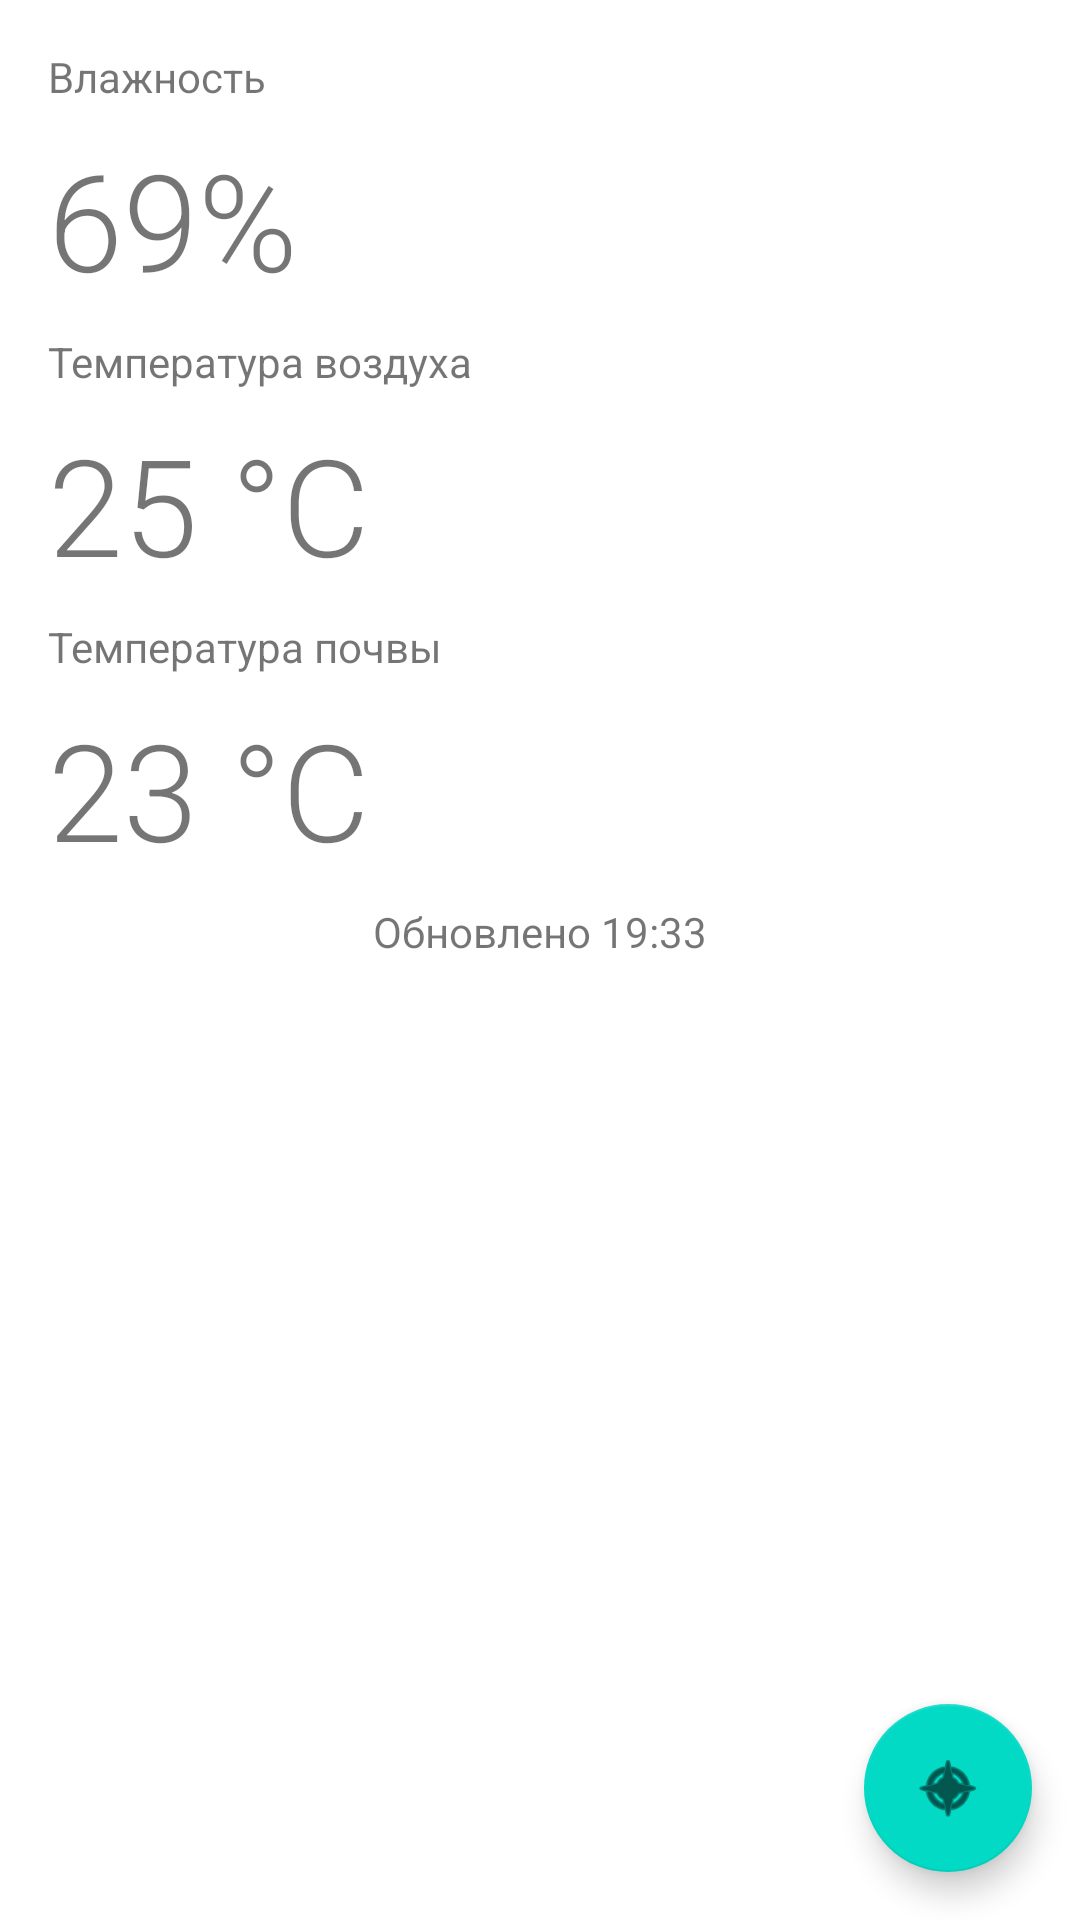

This screen was rendered from an Android layout file. Write that file and the resources it references.
<!-- AndroidManifest.xml: application theme Theme.NatureProphet -->
<!-- res/layout/fragment_current_state.xml -->
<?xml version="1.0" encoding="utf-8"?>
<FrameLayout xmlns:android="http://schemas.android.com/apk/res/android"
    xmlns:app="http://schemas.android.com/apk/res-auto"
    xmlns:tools="http://schemas.android.com/tools"
    android:layout_width="match_parent"
    android:layout_height="match_parent"
    tools:context=".CurrentStateFragment">

    <androidx.constraintlayout.widget.ConstraintLayout
        android:layout_width="match_parent"
        android:layout_height="match_parent">

        <TextView
            android:id="@+id/textView"
            android:layout_width="0dp"
            android:layout_height="wrap_content"
            android:layout_marginStart="16dp"
            android:layout_marginTop="16dp"
            android:layout_marginEnd="16dp"
            android:text="Влажность"
            app:layout_constraintEnd_toEndOf="parent"
            app:layout_constraintStart_toStartOf="parent"
            app:layout_constraintTop_toTopOf="parent" />

        <TextView
            android:id="@+id/humidityTV"
            android:layout_width="0dp"
            android:layout_height="wrap_content"
            android:layout_marginStart="16dp"
            android:layout_marginTop="8dp"
            android:layout_marginEnd="16dp"
            android:fontFamily="sans-serif-light"
            android:text="69%"
            android:textSize="45sp"
            app:layout_constraintEnd_toEndOf="parent"
            app:layout_constraintStart_toStartOf="parent"
            app:layout_constraintTop_toBottomOf="@+id/textView" />

        <TextView
            android:id="@+id/textView3"
            android:layout_width="0dp"
            android:layout_height="wrap_content"
            android:layout_marginStart="16dp"
            android:layout_marginTop="8dp"
            android:layout_marginEnd="16dp"
            android:text="Температура воздуха"
            app:layout_constraintEnd_toEndOf="parent"
            app:layout_constraintStart_toStartOf="parent"
            app:layout_constraintTop_toBottomOf="@+id/humidityTV" />

        <TextView
            android:id="@+id/airTempTV"
            android:layout_width="0dp"
            android:layout_height="wrap_content"
            android:layout_marginStart="16dp"
            android:layout_marginTop="8dp"
            android:layout_marginEnd="16dp"
            android:fontFamily="sans-serif-light"
            android:text="25 °C"
            android:textSize="45sp"
            app:layout_constraintEnd_toEndOf="parent"
            app:layout_constraintStart_toStartOf="parent"
            app:layout_constraintTop_toBottomOf="@+id/textView3" />

        <TextView
            android:id="@+id/textView5"
            android:layout_width="0dp"
            android:layout_height="wrap_content"
            android:layout_marginStart="16dp"
            android:layout_marginTop="8dp"
            android:layout_marginEnd="16dp"
            android:text="Температура почвы"
            app:layout_constraintEnd_toEndOf="parent"
            app:layout_constraintStart_toStartOf="parent"
            app:layout_constraintTop_toBottomOf="@+id/airTempTV" />

        <TextView
            android:id="@+id/groundTempTV"
            android:layout_width="0dp"
            android:layout_height="wrap_content"
            android:layout_marginStart="16dp"
            android:layout_marginTop="8dp"
            android:layout_marginEnd="16dp"
            android:fontFamily="sans-serif-light"
            android:text="23 °C"
            android:textSize="45sp"
            app:layout_constraintEnd_toEndOf="parent"
            app:layout_constraintStart_toStartOf="parent"
            app:layout_constraintTop_toBottomOf="@+id/textView5" />

        <com.google.android.material.floatingactionbutton.FloatingActionButton
            android:id="@+id/floatingActionButton"
            android:layout_width="wrap_content"
            android:layout_height="wrap_content"
            android:layout_marginEnd="16dp"
            android:layout_marginBottom="16dp"
            android:clickable="true"
            android:src="@android:drawable/ic_menu_compass"
            app:layout_constraintBottom_toBottomOf="parent"
            app:layout_constraintEnd_toEndOf="parent" />

        <TextView
            android:id="@+id/updateTextView"
            android:layout_width="wrap_content"
            android:layout_height="wrap_content"
            android:layout_marginTop="8dp"
            android:text="Обновлено 19:33"
            app:layout_constraintEnd_toEndOf="parent"
            app:layout_constraintStart_toStartOf="parent"
            app:layout_constraintTop_toBottomOf="@+id/groundTempTV" />
    </androidx.constraintlayout.widget.ConstraintLayout>

</FrameLayout>
<!-- resources referenced by this layout -->
<resources>
  <style name="Theme.NatureProphet" parent="Theme.MaterialComponents.DayNight.DarkActionBar">
          
          <item name="colorPrimary">@color/purple_500</item>
          <item name="colorPrimaryVariant">@color/purple_700</item>
          <item name="colorOnPrimary">@color/white</item>
          
          <item name="colorSecondary">@color/teal_200</item>
          <item name="colorSecondaryVariant">@color/teal_700</item>
          <item name="colorOnSecondary">@color/black</item>
          
          <item name="android:statusBarColor" tools:targetApi="l">?attr/colorPrimaryVariant</item>
          
      </style>
  <!-- not gathered from this repository: default colours our renderer supplied (Android Studio template values) -->
  <color name="purple_500">#FF6200EE</color>
  <color name="purple_700">#FF3700B3</color>
  <color name="teal_200">#FF03DAC5</color>
  <color name="teal_700">#FF018786</color>
  <color name="black">#FF000000</color>
  <color name="white">#FFFFFFFF</color>
</resources>
